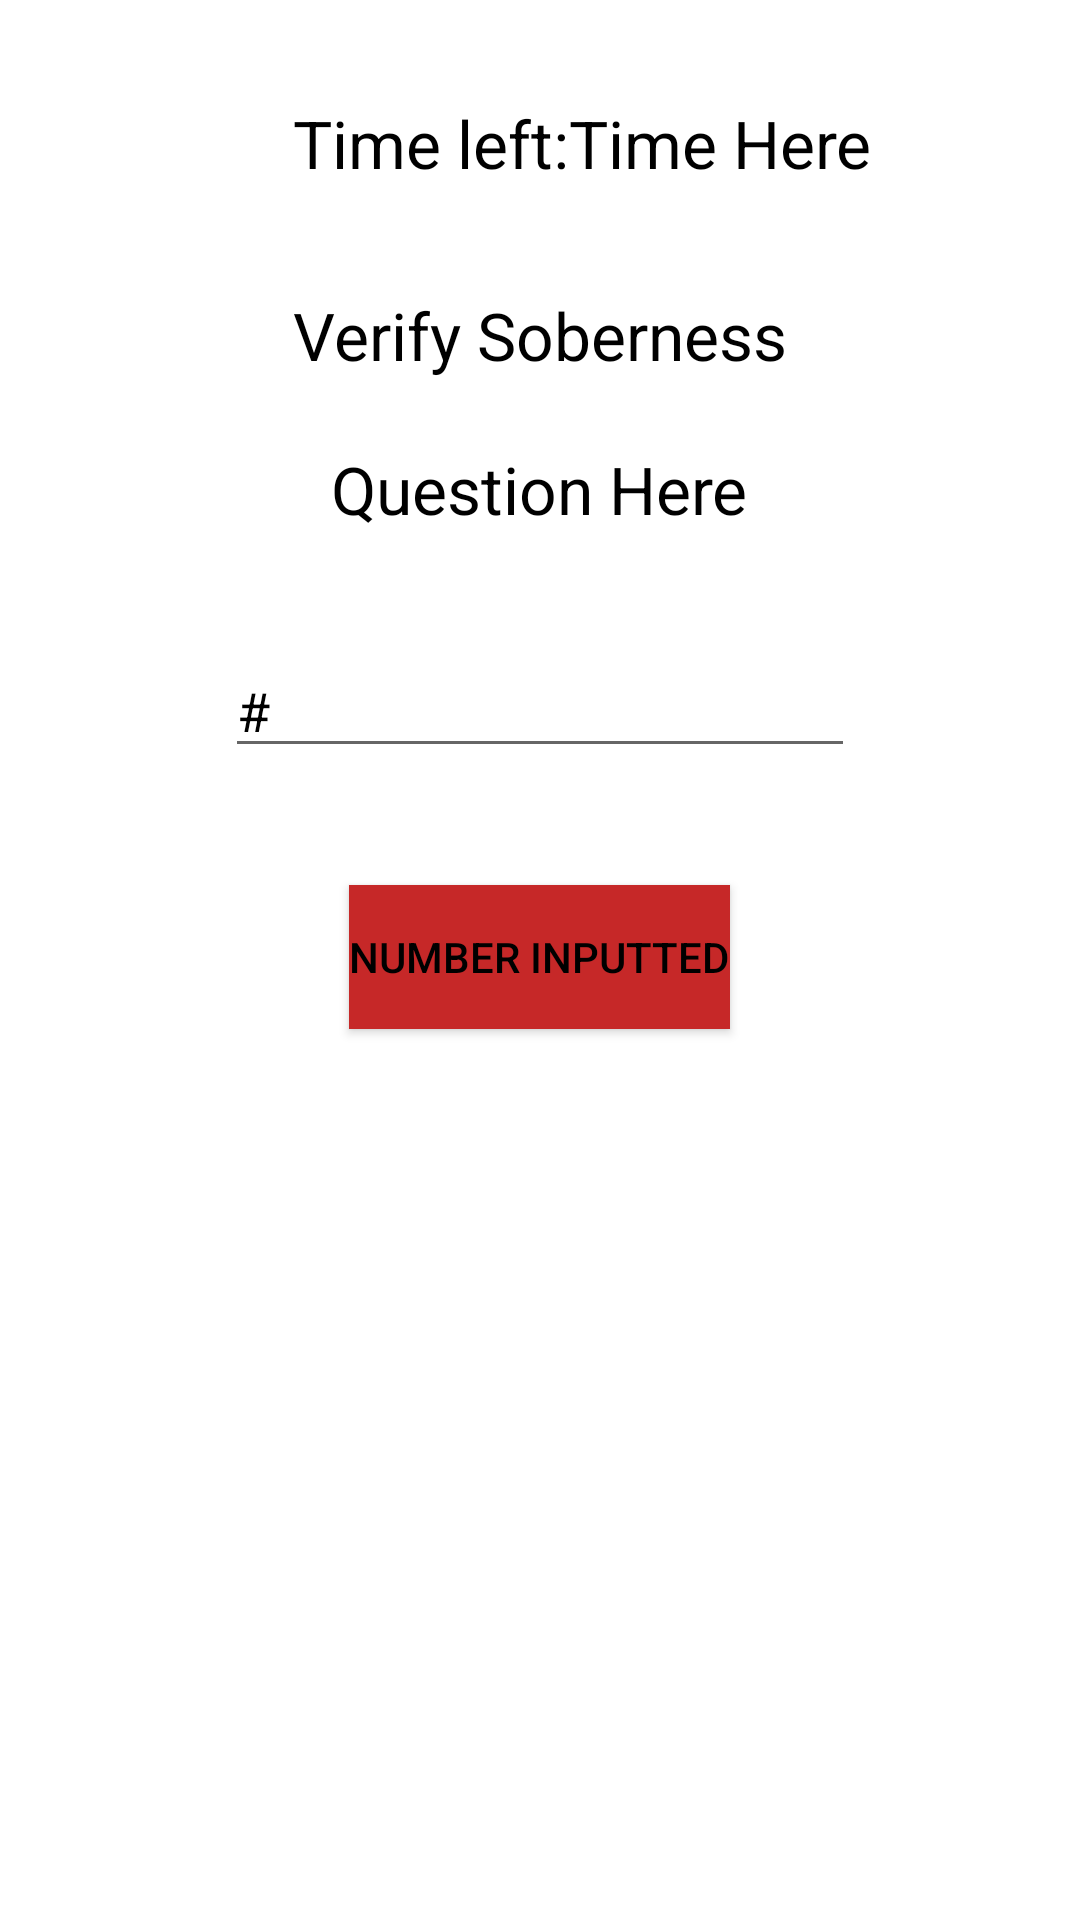

The Android layout XML behind this screen, and the referenced resources:
<!-- AndroidManifest.xml: application theme AppTheme -->
<!-- res/layout/verify.xml -->
<?xml version="1.0" encoding="utf-8"?>
<RelativeLayout xmlns:android="http://schemas.android.com/apk/res/android"
    android:layout_width="match_parent" android:layout_height="match_parent"
    android:background="@color/white"
    android:id="@+id/verify">

    <TextView
        android:layout_width="wrap_content"
        android:layout_height="wrap_content"
        android:textAppearance="?android:attr/textAppearanceLarge"
        android:text="@string/verifyStuff"
        android:id="@+id/verifyStuff"
        android:layout_marginTop="97dp"
        android:textColor="@color/black"
        android:layout_alignParentTop="true"
        android:layout_centerHorizontal="true" />

    <EditText
        android:layout_width="wrap_content"
        android:layout_height="wrap_content"
        android:inputType="number"
        android:ems="10"
        android:id="@+id/numberHere"
        android:text="@string/numberHere"
        android:textColor="@color/black"
        android:layout_marginTop="37dp"
        android:layout_below="@+id/mathEquation"
        android:layout_centerHorizontal="true" />

    <Button
        android:layout_width="wrap_content"
        android:layout_height="wrap_content"
        android:text="@string/numberInputted"
        android:id="@+id/numberInputted"
        android:layout_marginTop="39dp"
        android:onClick="numberInputted"
        android:textColor="@color/black"
        android:layout_below="@+id/numberHere"
        android:layout_centerHorizontal="true"
        android:background="@color/primaryColor" />

    <TextView
        android:layout_width="wrap_content"
        android:layout_height="wrap_content"
        android:textAppearance="?android:attr/textAppearanceLarge"
        android:text="@string/mathEquation"
        android:id="@+id/mathEquation"
        android:textColor="@color/black"
        android:layout_below="@+id/verifyStuff"
        android:layout_centerHorizontal="true"
        android:layout_marginTop="22dp" />

    <TextView
        android:layout_width="wrap_content"
        android:layout_height="wrap_content"
        android:textAppearance="?android:attr/textAppearanceLarge"
        android:text="@string/timeleft2"
        android:id="@+id/timeleft2"
        android:layout_marginTop="33dp"
        android:textColor="@color/black"
        android:layout_alignParentTop="true"
        android:layout_alignLeft="@+id/verifyStuff"
        android:layout_alignStart="@+id/verifyStuff" />

    <TextView
        android:layout_width="wrap_content"
        android:layout_height="wrap_content"
        android:textAppearance="?android:attr/textAppearanceLarge"
        android:text="@string/countdownTime2"
        android:id="@+id/countdownTime2"
        android:textColor="@color/black"
        android:layout_alignTop="@+id/timeleft2"
        android:layout_toRightOf="@+id/timeleft2"
        android:layout_toEndOf="@+id/timeleft2" />

</RelativeLayout>
<!-- resources referenced by this layout -->
<resources>
  <color name="black">#000000</color>
  <color name="primaryColor">#c62828</color>
  <color name="white">#ffffff</color>
  <string name="countdownTime2">Time Here</string>
  <string name="mathEquation">Question Here</string>
  <string name="numberHere">#</string>
  <string name="numberInputted">Number Inputted</string>
  <string name="timeleft2">Time left:</string>
  <string name="verifyStuff">Verify Soberness</string>
  <style name="AppTheme" parent="AppTheme.Base">
          
      </style>
  <style name="AppTheme.Base" parent="Theme.AppCompat.Light.NoActionBar">
          <item name="colorPrimary">@color/primaryColor</item>
          <item name="colorPrimaryDark">@color/primaryColorDark</item>
          <item name="colorAccent">@color/accentColor</item>
      </style>
  <color name="primaryColorDark">#c62828</color>
  <color name="accentColor">#FFAB00</color>
</resources>
